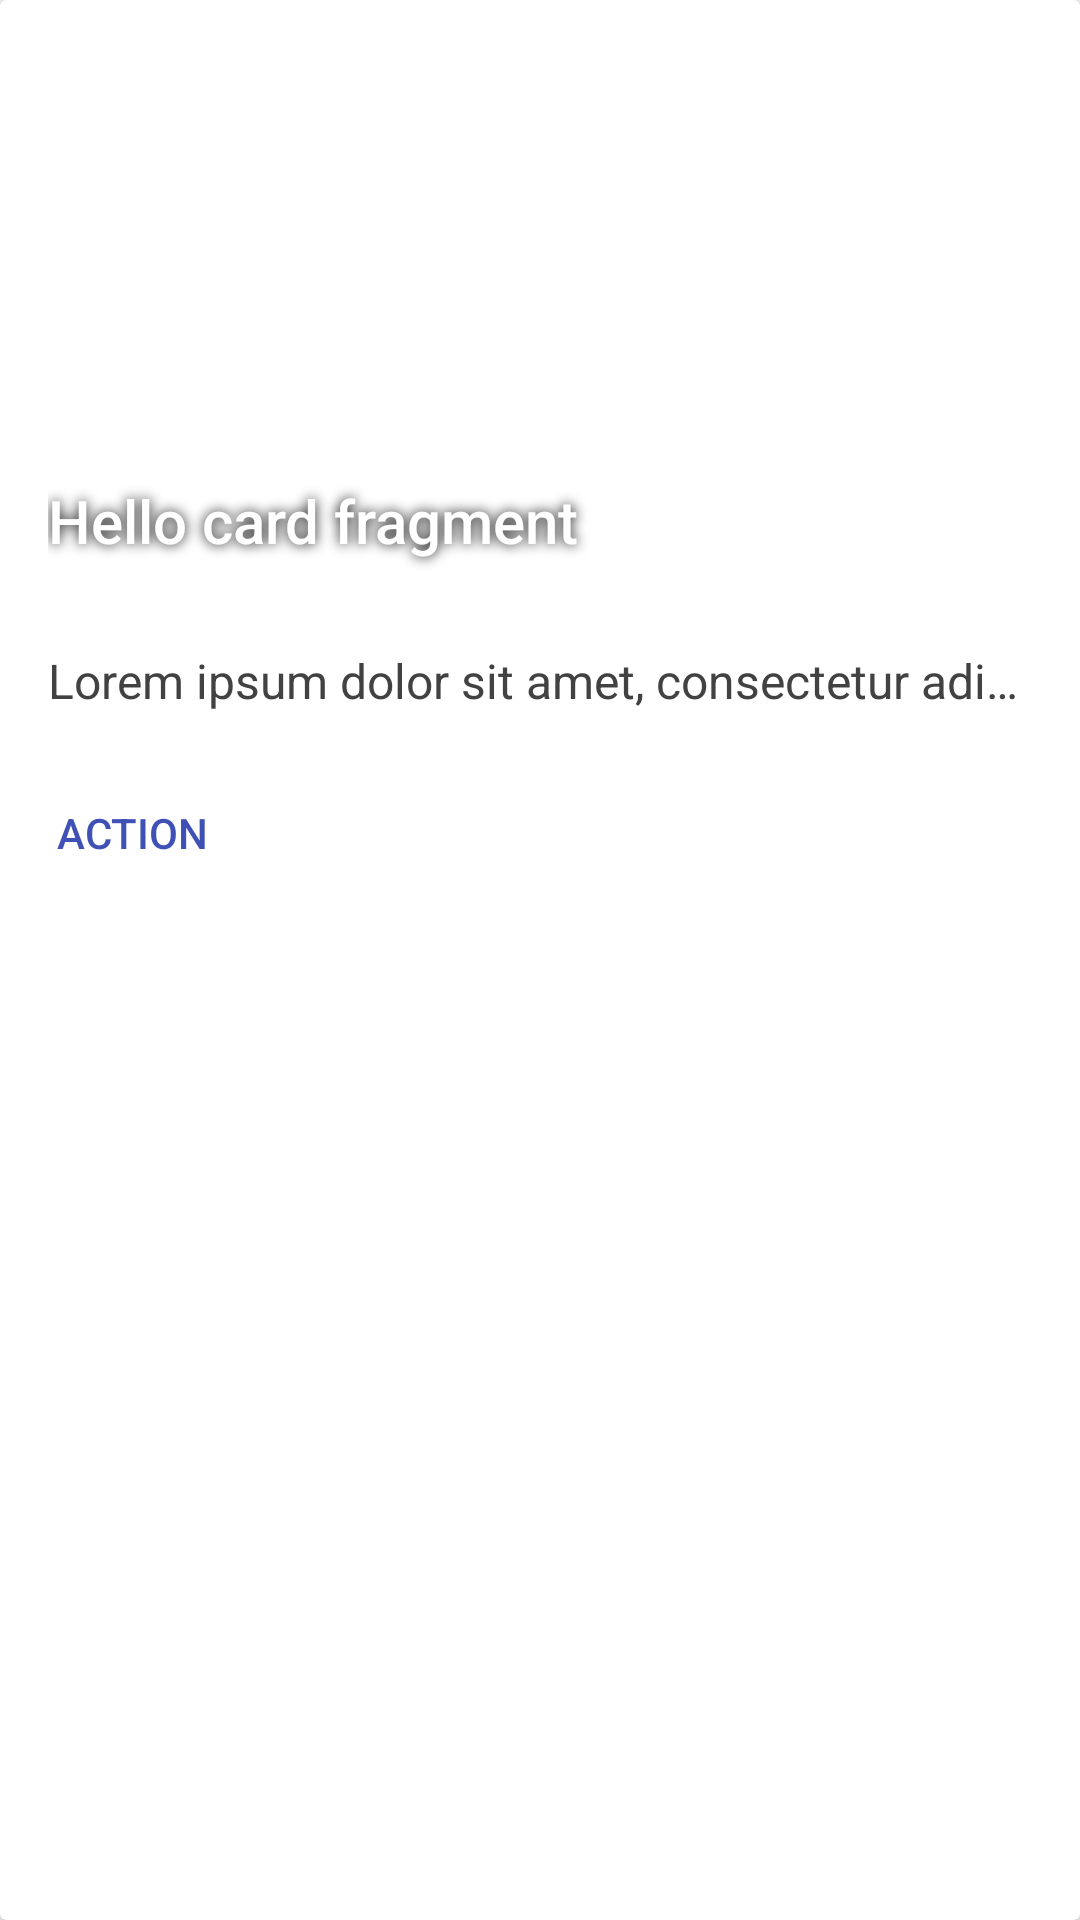

This screen was rendered from an Android layout file. Write that file and the resources it references.
<!-- AndroidManifest.xml: application theme AppTheme -->
<!-- res/layout/fragment_card_content.xml -->
<android.support.v7.widget.CardView
    xmlns:android="http://schemas.android.com/apk/res/android"
    xmlns:tools="http://schemas.android.com/tools"
    android:layout_width="match_parent"
    android:layout_height="@dimen/card_height"
    android:layout_marginBottom="@dimen/md_keylines"
    android:layout_marginLeft="@dimen/md_keylines"
    android:layout_marginRight="@dimen/md_keylines"
    tools:context="com.example.android.materialdesigncodelab.CardContentFragment">

    <RelativeLayout
        android:layout_width="match_parent"
        android:layout_height="wrap_content">

        <ImageView
            android:id="@+id/image_place"
            android:layout_width="match_parent"
            android:layout_height="@dimen/card_image_height"
            android:scaleType="centerCrop"
            android:src="@drawable/a"/>

        <TextView
            android:id="@+id/text_place_title"
            android:layout_width="match_parent"
            android:layout_height="@dimen/card_title_height"
            android:layout_alignBottom="@id/image_place"
            android:layout_marginLeft="@dimen/md_keylines"
            android:shadowColor="@color/black"
            android:shadowRadius="@integer/image_text_shadow_radius"
            android:text="Hello card fragment"
            android:textAppearance="@style/TextAppearance.AppCompat.Title"
            android:textColor="@color/white"/>

        <TextView
            android:id="@+id/text_place_desc"
            android:layout_width="match_parent"
            android:layout_height="wrap_content"
            android:layout_below="@id/image_place"
            android:layout_margin="@dimen/md_keylines"
            android:ellipsize="end"
            android:singleLine="true"
            android:text="Lorem ipsum dolor sit amet, consectetur adipiscing elit. Etiam sed faucibus orci, a interdum ex."
            android:textColor="@color/dark_grey"
            android:textSize="@dimen/article_subheading"/>

        <Button
            style="?android:attr/borderlessButtonStyle"
            android:layout_width="wrap_content"
            android:layout_height="wrap_content"
            android:layout_below="@+id/text_place_desc"
            android:text="Action"
            android:textColor="?attr/colorPrimary"/>

    </RelativeLayout>

</android.support.v7.widget.CardView>
<!-- resources referenced by this layout -->
<resources>
  <color name="black">#000000</color>
  <color name="dark_grey">#424242</color>
  <color name="white">#FFFFFF</color>
  <dimen name="article_subheading">16sp</dimen>
  <dimen name="card_height">304dp</dimen>
  <dimen name="card_image_height">200dp</dimen>
  <dimen name="card_title_height">40dp</dimen>
  <dimen name="md_keylines">16dp</dimen>
  <integer name="image_text_shadow_radius">10</integer>
  <style name="AppTheme" parent="AppTheme.Base" />
  <style name="AppTheme.Base" parent="Theme.AppCompat.Light.NoActionBar">
          <item name="colorPrimary">#3F51B5</item>
          <item name="colorPrimaryDark">#3949AB</item>
          <item name="colorAccent">#00B0FF</item>
      </style>
</resources>
